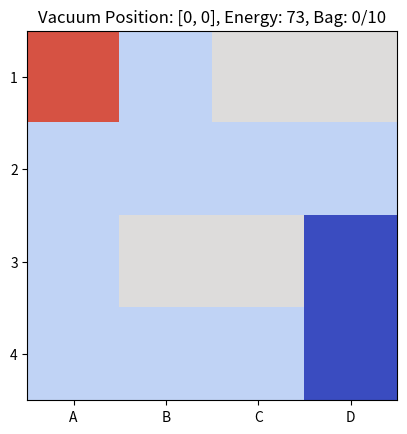

This chart was generated by the following Python code:
import numpy as np
import matplotlib.pyplot as plt
import matplotlib.animation as animation
from collections import deque

# Define grid size (4x4 grid)
GRID_SIZE = 4

# Define initial dirt locations using (row, column) format
dirt_locations = {(0, 2), (1, 1), (1, 3), (2, 0), (2, 2), (3, 0), (3, 2), (0, 3), (3, 1)}

# Initialize the grid (1 = dirt, 0 = clean)
grid = np.zeros((GRID_SIZE, GRID_SIZE))
for loc in dirt_locations:
    grid[loc] = 1  # Mark dirty spots

# Initial vacuum state
position = [0, 0]  # Vacuum starts at top-left
energy = 100       # Initial energy points
bag_capacity = 0   # Dirt collection capacity
bag_limit = 10     # Maximum dirt capacity
path = []          # Track movement path
visit_count = np.zeros((GRID_SIZE, GRID_SIZE), dtype=int)  # Track visit frequency

# Movement directions: {direction: (row_change, col_change)}
directions = {
    "North": (-1, 0), "South": (1, 0),
    "West": (0, -1), "East": (0, 1)
}

def bfs(start, target):
    """Find the shortest path using BFS"""
    queue = deque([(start, [])])
    visited = set()

    while queue:
        (current, path) = queue.popleft()
        if current == target:
            return path  # Return shortest path
        
        if current in visited:
            continue
        visited.add(current)

        for direction, (dr, dc) in directions.items():
            new_pos = (current[0] + dr, current[1] + dc)
            if 0 <= new_pos[0] < GRID_SIZE and 0 <= new_pos[1] < GRID_SIZE:
                queue.append((new_pos, path + [direction]))

    return []

def move_to_target(target):
    """Move vacuum step-by-step towards the target position"""
    global position, energy

    path_to_target = bfs(tuple(position), target)
    for step in path_to_target:
        if energy <= 0:
            print("❌ Out of energy! Stopping movement.")
            return

        move(step)

def move(direction):
    """Move the vacuum in the specified direction."""
    global position, energy
    if energy <= 0:
        return
    
    new_row = position[0] + directions[direction][0]
    new_col = position[1] + directions[direction][1]

    # Ensure movement remains within the grid
    if 0 <= new_row < GRID_SIZE and 0 <= new_col < GRID_SIZE:
        position[0], position[1] = new_row, new_col
        energy -= 1  # Reduce energy per move
        path.append(tuple(position))
        visit_count[new_row, new_col] += 1
        print(f"🔄 Moved {direction} → New position: {position}, Energy left: {energy}")

def suck():
    """Vacuum cleans dirt at the current position."""
    global grid, bag_capacity, energy, dirt_locations
    pos_tuple = tuple(position)
    
    if pos_tuple in dirt_locations:
        grid[pos_tuple] = 0  # Mark as clean
        dirt_locations.remove(pos_tuple)
        bag_capacity += 1  # Increase dirt collection
        energy -= 1  # Reduce energy for cleaning
        print(f"✅ Sucked dirt at {position}, Bag: {bag_capacity}/{bag_limit}, Energy left: {energy}")

def navigate_home():
    """Guide the vacuum back to the home position (0,0) when bag is full."""
    move_to_target((0, 0))
    empty_bag()

def empty_bag():
    """Empty the vacuum bag at home location (0,0)."""
    global bag_capacity
    if tuple(position) == (0, 0):
        print("🗑️ Emptied bag at home!")
        bag_capacity = 0  # Reset bag capacity

def find_nearest_dirt():
    """Find the closest dirt spot to optimize movement."""
    if not dirt_locations:
        return None
    return min(dirt_locations, key=lambda dirt: abs(dirt[0] - position[0]) + abs(dirt[1] - position[1]))

def clean_environment():
    """Main function to clean all dirt spots efficiently."""
    global bag_capacity

    while energy > 0 and dirt_locations:
        target = find_nearest_dirt()
        if target:
            move_to_target(target)
            suck()

        # If bag reaches max capacity, return home to empty it
        if bag_capacity >= bag_limit:
            navigate_home()

    print("🎉 Cleaning Complete!")
    navigate_home()

# Start cleaning process
clean_environment()

# Visualization using Matplotlib
fig, ax = plt.subplots()

def update(frame):
    """Update function for live animation visualization."""
    ax.clear()
    display_grid = np.copy(grid)

    # Live update of path colors
    for i in range(frame + 1):
        r, c = path[i]
        display_grid[r, c] = 0.3 + (0.1 * visit_count[r, c])  # Change color after revisiting
    
    # Mark vacuum position uniquely
    if tuple(position) == (0, 0):
        display_grid[position[0], position[1]] = 0.9  # Home position in a distinct color
    else:
        display_grid[position[0], position[1]] = 0.75  # Vacuum marker

    ax.imshow(display_grid, cmap="coolwarm", vmin=0, vmax=1)
    ax.set_xticks(range(GRID_SIZE))
    ax.set_yticks(range(GRID_SIZE))
    ax.set_xticklabels(['A', 'B', 'C', 'D'])
    ax.set_yticklabels(['1', '2', '3', '4'])
    ax.set_title(f'Vacuum Position: {position}, Energy: {energy}, Bag: {bag_capacity}/{bag_limit}')

# Animate movement
anim = animation.FuncAnimation(fig, update, frames=len(path), repeat=False)

# Save animation before displaying
anim.save("vacuum_simulation.gif", writer="pillow")

# Show animation
plt.show()
